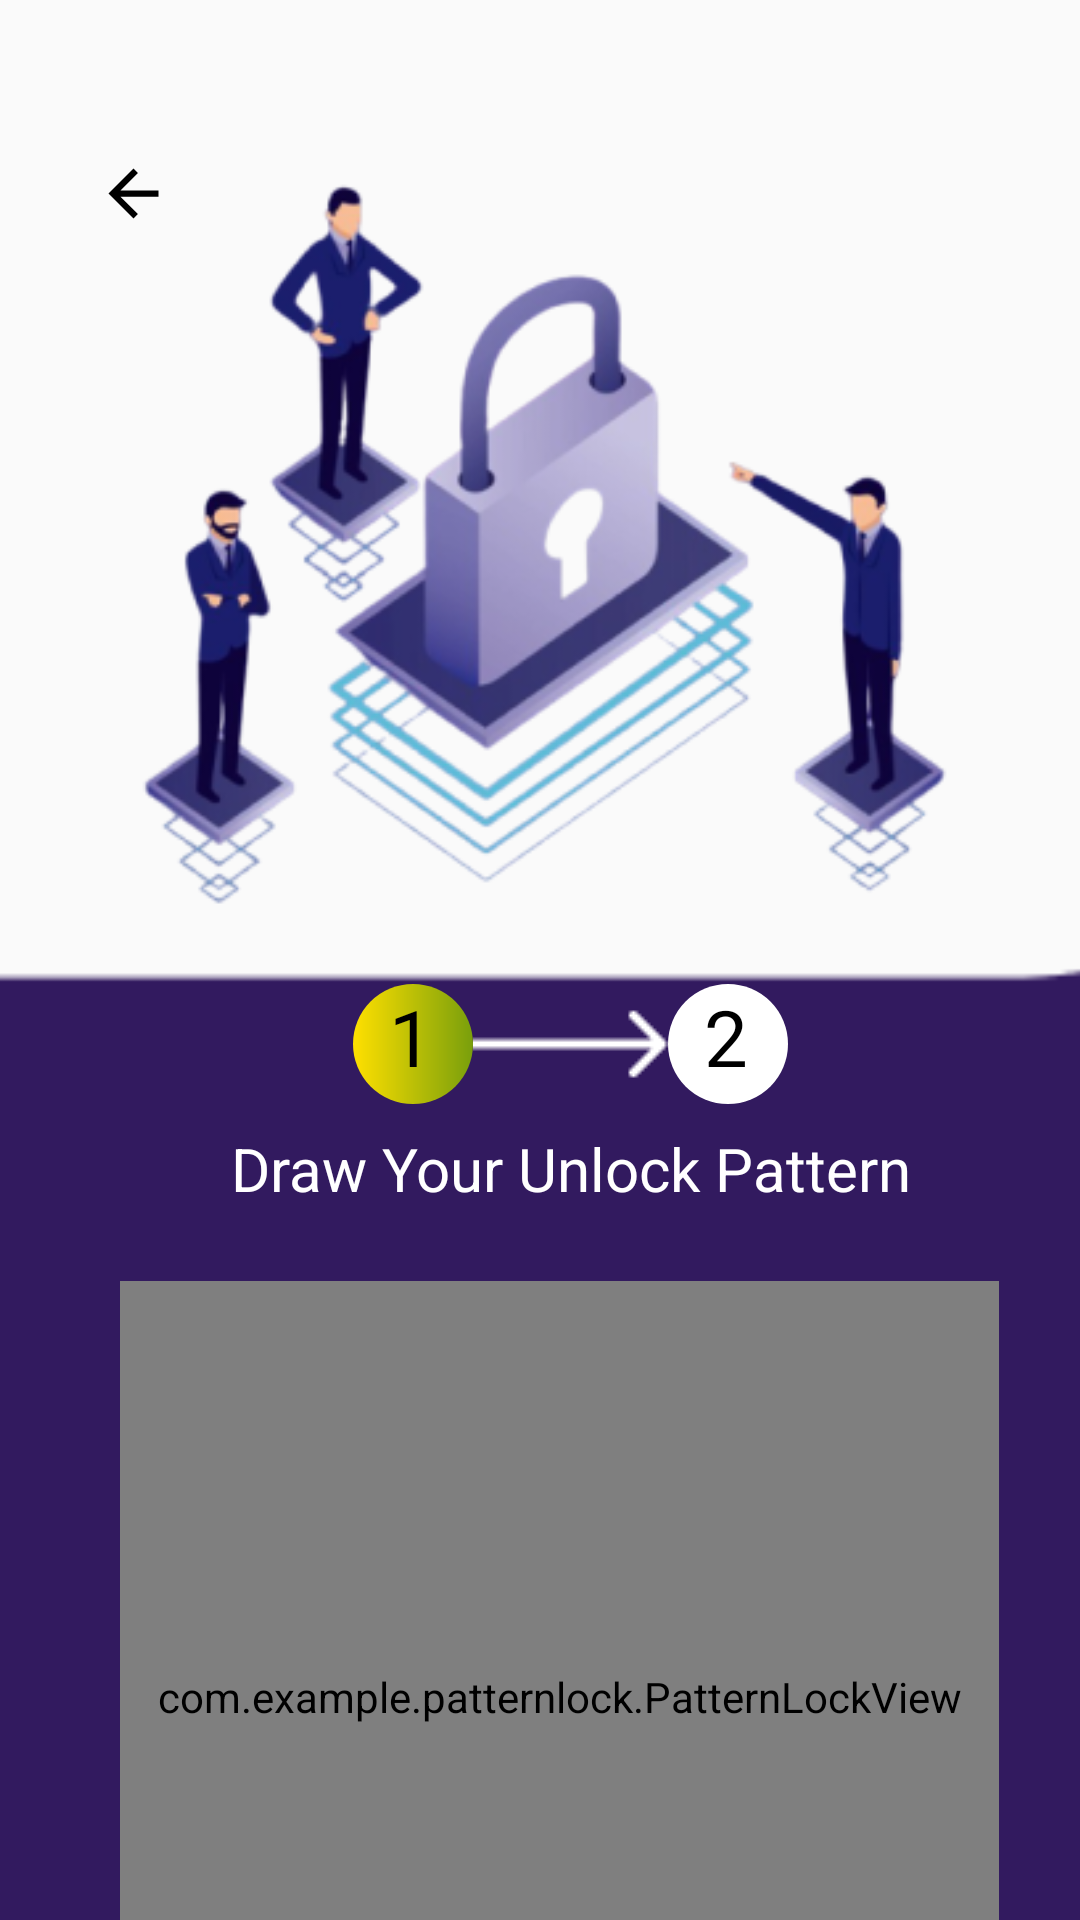

Here is an Android app screen rendered from its layout file. Give the layout XML and the strings, colors and styles it references.
<!-- AndroidManifest.xml: application theme Theme.SecureServ -->
<!-- res/layout/activity_pattern_option4_draw.xml -->
<?xml version="1.0" encoding="utf-8"?>
<androidx.constraintlayout.widget.ConstraintLayout xmlns:android="http://schemas.android.com/apk/res/android"
    xmlns:app="http://schemas.android.com/apk/res-auto"
    xmlns:tools="http://schemas.android.com/tools"
    android:id="@+id/main"
    android:layout_width="match_parent"
    android:layout_height="match_parent"
    tools:context=".PatternOption4Draw">


    <ImageView
        android:id="@+id/back_arrow"
        android:layout_width="25dp"
        android:layout_height="25dp"
        android:layout_marginStart="32dp"
        android:layout_marginTop="52dp"
        android:src="@drawable/baseline_arrow_back_24"
        app:layout_constraintStart_toStartOf="parent"
        app:layout_constraintTop_toTopOf="parent" />

    <ImageView
        android:id="@+id/iv_illustration"
        android:layout_width="293dp"
        android:layout_height="264dp"
        android:layout_marginTop="52dp"
        android:src="@drawable/patternlock"
        app:layout_constraintDimensionRatio="1.2"
        app:layout_constraintEnd_toEndOf="parent"
        app:layout_constraintStart_toStartOf="parent"
        app:layout_constraintTop_toTopOf="parent" />

    <ImageView
        android:id="@+id/rounded_bottom_section"
        android:layout_width="370dp"
        android:layout_height="600dp"
        android:layout_row="0"
        android:layout_column="0"
        android:layout_marginTop="144dp"
        android:scaleType="centerCrop"
        android:src="@drawable/rectangle"
        app:layout_constraintEnd_toEndOf="parent"
        app:layout_constraintHorizontal_bias="0.487"
        app:layout_constraintStart_toStartOf="parent"
        app:layout_constraintTop_toTopOf="@+id/iv_illustration" />


    <TextView
        android:id="@+id/textView6"
        android:layout_width="40dp"
        android:layout_height="40dp"
        android:layout_marginStart="84dp"
        android:layout_marginTop="12dp"
        android:background="@drawable/buttonradius"
        android:paddingLeft="12dp"
        android:text="1"
        android:textColor="@android:color/black"
        android:textSize="26dp"
        app:layout_constraintStart_toStartOf="@+id/iv_illustration"
        app:layout_constraintTop_toBottomOf="@+id/iv_illustration" />

    <TextView
        android:id="@+id/textView7"
        android:layout_width="40dp"
        android:layout_height="40dp"
        android:background="@drawable/twoback"
        android:paddingLeft="12dp"
        android:text="2"
        android:textColor="@android:color/black"
        android:textSize="26dp"
        app:layout_constraintBottom_toBottomOf="@+id/imageView2"
        app:layout_constraintStart_toEndOf="@+id/imageView2"
        app:layout_constraintTop_toTopOf="@+id/imageView2" />


    <TextView
        android:id="@+id/textView5"
        android:layout_width="wrap_content"
        android:layout_height="wrap_content"
        android:layout_marginTop="16dp"
        android:text="Draw Your Unlock Pattern"
        android:textColor="@android:color/white"
        android:textSize="20dp"
        app:layout_constraintEnd_toEndOf="@+id/textView7"
        app:layout_constraintStart_toStartOf="@+id/textView6"
        app:layout_constraintTop_toBottomOf="@+id/imageView2" />












    <com.example.patternlock.PatternLockView

        android:id="@+id/patternLockViewDisplay"
        android:layout_width="293dp"
        android:layout_height="277dp"
        android:layout_marginTop="24dp"
        app:layout_constraintEnd_toEndOf="parent"
        app:layout_constraintHorizontal_bias="0.597"
        app:layout_constraintStart_toStartOf="parent"
        app:layout_constraintTop_toBottomOf="@+id/textView5"
        app:plv_columnCount="4"
        app:plv_rowCount="4"
        tools:ignore="MissingConstraints">

    </com.example.patternlock.PatternLockView>

    <ImageView
        android:id="@+id/imageView2"
        android:layout_width="wrap_content"
        android:layout_height="wrap_content"
        app:layout_constraintBottom_toBottomOf="@+id/textView6"
        app:layout_constraintStart_toEndOf="@+id/textView6"
        app:layout_constraintTop_toTopOf="@+id/textView6"
        app:srcCompat="@drawable/whitearrow" />

    <TextView
        android:id="@+id/textView8"
        android:layout_width="wrap_content"
        android:layout_height="wrap_content"
        android:layout_marginStart="20dp"
        android:layout_marginTop="8dp"
        android:text="Switch to Pin"
        android:textColor="#C0C0C0"
        android:textSize="22dp"
        app:layout_constraintBottom_toBottomOf="@+id/imageView3"
        app:layout_constraintStart_toEndOf="@+id/imageView3"
        app:layout_constraintTop_toTopOf="@+id/imageView3"
        app:layout_constraintVertical_bias="0.0" />

    <ImageView
        android:id="@+id/imageView3"
        android:layout_width="wrap_content"
        android:layout_height="wrap_content"
        android:layout_marginStart="40dp"
        android:layout_marginTop="4dp"
        app:layout_constraintStart_toStartOf="@+id/patternLockViewDisplay"
        app:layout_constraintTop_toBottomOf="@+id/patternLockViewDisplay"
        app:srcCompat="@drawable/tabler_replace" />



</androidx.constraintlayout.widget.ConstraintLayout>
<!-- resources referenced by this layout -->
<resources>
  <!-- drawable baseline_arrow_back_24 (drawable) -->
  <vector xmlns:android="http://schemas.android.com/apk/res/android" android:autoMirrored="true" android:height="24dp" android:tint="@color/cardbgColor" android:viewportHeight="24" android:viewportWidth="24" android:width="24dp">
        
      <path android:fillColor="@android:color/white" android:pathData="M20,11H7.83l5.59,-5.59L12,4l-8,8 8,8 1.41,-1.41L7.83,13H20v-2z"/>
      
  </vector>
  <!-- drawable buttonradius (drawable) -->
  <?xml version="1.0" encoding="utf-8"?>
  <shape xmlns:android="http://schemas.android.com/apk/res/android">
  <gradient android:startColor="#FFE000" android:endColor="#799F0C"></gradient>
      <corners android:radius="400dp"></corners>
  </shape>
  <!-- drawable patternlock: png bitmap (drawable, 78530 bytes) -->
  <!-- drawable rectangle: png bitmap (drawable, 2782 bytes) -->
  <!-- drawable tabler_replace: png bitmap (drawable, 531 bytes) -->
  <!-- drawable twoback (drawable) -->
  <?xml version="1.0" encoding="utf-8"?>
  <shape xmlns:android="http://schemas.android.com/apk/res/android">
  <solid android:color="@android:color/white"></solid>
      <corners android:radius="400dp"></corners>
  </shape>
  <!-- drawable whitearrow: png bitmap (drawable, 244 bytes) -->
  <style name="Theme.SecureServ" parent="Base.Theme.SecureServ" />
  <color name="cardbgColor">#000000</color>
  <style name="Base.Theme.SecureServ" parent="Theme.AppCompat.DayNight.NoActionBar">
          
  
          
          <item name="colorPrimary"> @color/primaryColor</item>
      </style>
  <color name="primaryColor">#FFFFFF</color>
</resources>
